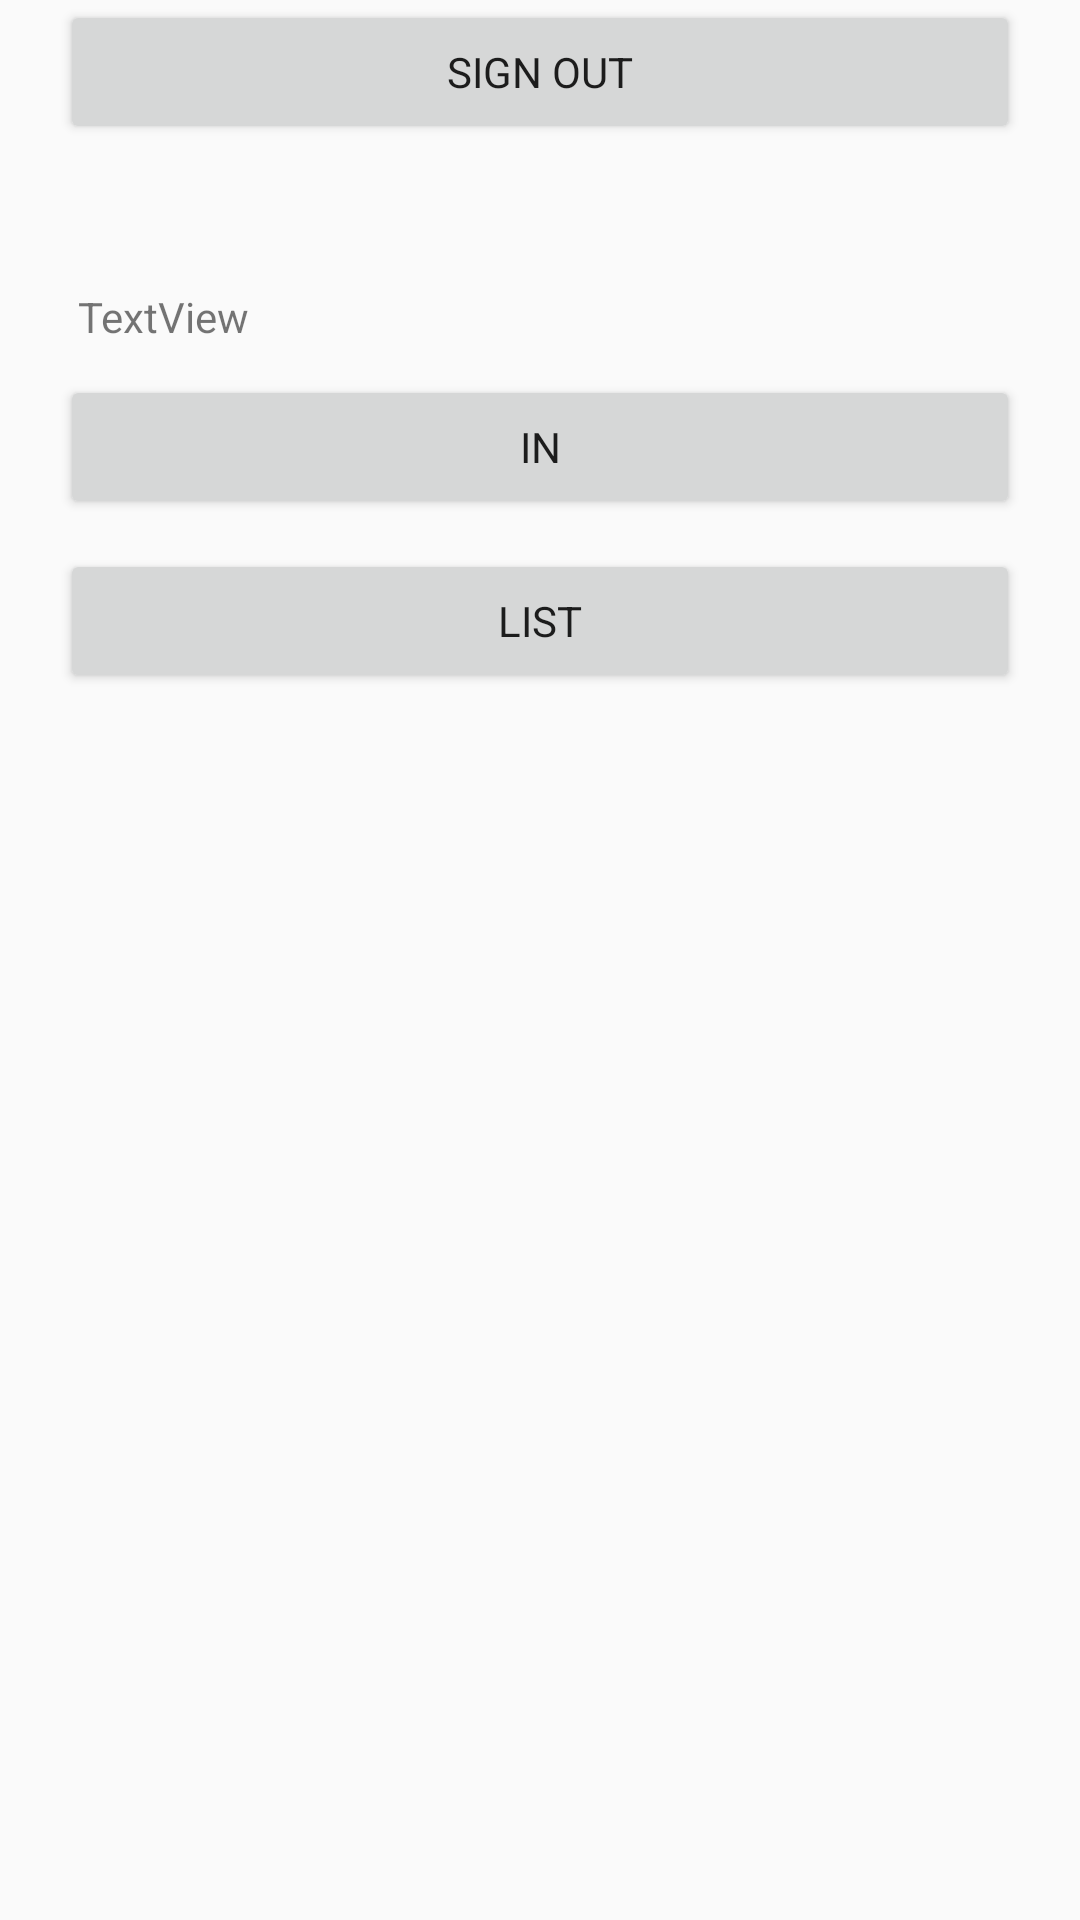

Here is an Android app screen rendered from its layout file. Give the layout XML and the strings, colors and styles it references.
<!-- AndroidManifest.xml: application theme AppTheme -->
<!-- res/layout/fragment_home.xml -->
<?xml version="1.0" encoding="utf-8"?>
<layout xmlns:android="http://schemas.android.com/apk/res/android"
    xmlns:app="http://schemas.android.com/apk/res-auto"
    xmlns:tools="http://schemas.android.com/tools">

    <androidx.constraintlayout.widget.ConstraintLayout
        android:layout_width="match_parent"
        android:layout_height="match_parent"
        tools:context=".fragment.HomeFragment">

        <Button
            android:id="@+id/btnSignOut"
            style="@style/AppTheme.Button.Primary"
            android:layout_width="match_parent"
            android:layout_height="wrap_content"
            android:text="SIGN OUT"
            app:layout_constraintEnd_toEndOf="parent"
            app:layout_constraintStart_toStartOf="parent"
            app:layout_constraintTop_toTopOf="parent"></Button>

        <TextView
            android:id="@+id/tvEmail"
            android:layout_width="wrap_content"
            android:layout_height="wrap_content"
            android:layout_marginStart="26dp"
            android:layout_marginTop="96dp"
            android:text="TextView"
            app:layout_constraintStart_toStartOf="parent"
            app:layout_constraintTop_toTopOf="parent" />

        <Button
            android:id="@+id/btnInput"
            android:layout_width="match_parent"
            android:layout_height="wrap_content"
            android:layout_marginTop="10dp"
            style="@style/AppTheme.Button.Primary"
            android:text="IN"
            app:layout_constraintStart_toStartOf="parent"
            app:layout_constraintTop_toBottomOf="@+id/tvEmail" />

        <Button
            android:id="@+id/btnList"
            android:layout_width="match_parent"
            android:layout_height="wrap_content"
            android:layout_marginTop="10dp"
            style="@style/AppTheme.Button.Primary"
            android:text="LIST"
            app:layout_constraintStart_toStartOf="parent"
            app:layout_constraintTop_toBottomOf="@+id/btnInput" />

    </androidx.constraintlayout.widget.ConstraintLayout>

</layout>
<!-- resources referenced by this layout -->
<resources>
  <style name="AppTheme.Button.Primary" parent="Theme.AppCompat.Light.NoActionBar">
  
          <item name="android:layout_marginStart">20dp</item>
          <item name="android:layout_marginEnd">20dp</item>
  
      </style>
  <style name="AppTheme" parent="Theme.AppCompat.Light.NoActionBar">
          
          <item name="colorPrimary">@color/colorPrimary</item>
          <item name="colorPrimaryDark">@color/colorPrimaryDark</item>
          <item name="colorAccent">@color/colorAccent</item>
      </style>
  <color name="colorPrimary">#008577</color>
  <color name="colorPrimaryDark">#00574B</color>
  <color name="colorAccent">#D81B60</color>
</resources>
